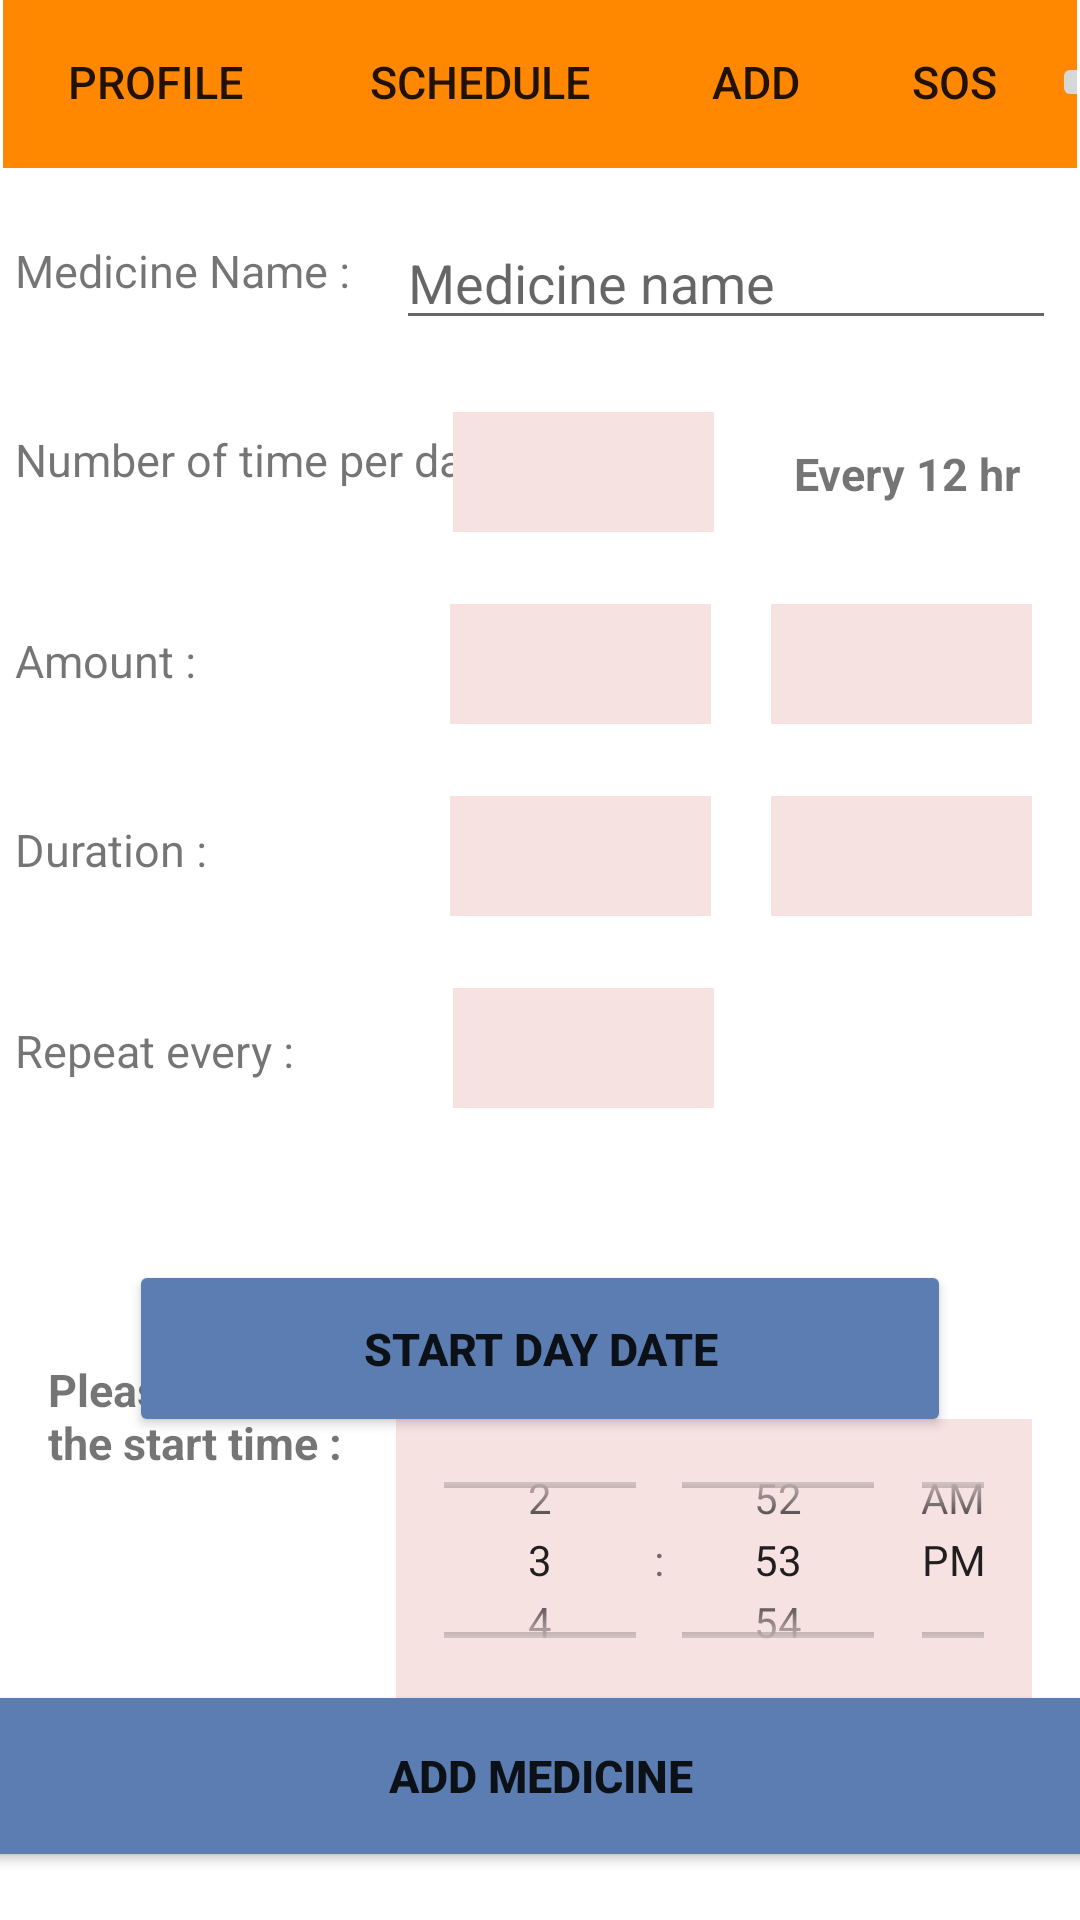

This screen was rendered from an Android layout file. Write that file and the resources it references.
<!-- AndroidManifest.xml: application theme Theme.SafeMedicare -->
<!-- res/layout/add_medicine_text.xml -->
<?xml version="1.0" encoding="utf-8"?>
<androidx.constraintlayout.widget.ConstraintLayout xmlns:android="http://schemas.android.com/apk/res/android"
    xmlns:app="http://schemas.android.com/apk/res-auto"
    xmlns:tools="http://schemas.android.com/tools"
    android:layout_width="match_parent"
    android:layout_height="match_parent"

    >

    <include
        android:id="@+id/toolbarMedication"
        layout="@layout/toolbar"
        tools:layout_editor_absoluteX="1dp"></include>


    <TextView
        android:id="@+id/MedicineName"
        android:layout_width="175dp"
        android:layout_height="35dp"
        android:layout_marginStart="5dp"
        android:layout_marginTop="24dp"
        android:textSize="15dp"
        android:text="Medicine Name :"


        app:layout_constraintStart_toStartOf="parent"
        app:layout_constraintTop_toBottomOf="@+id/toolbarMedication" />

    <TextView
        android:id="@+id/DurtaionTextView"
        android:layout_width="175dp"
        android:layout_height="35dp"
        android:layout_marginStart="5dp"
        android:layout_marginTop="28dp"
        android:text="Duration :"
        android:textSize="15dp"
        app:layout_constraintStart_toStartOf="parent"
        app:layout_constraintTop_toBottomOf="@+id/amountTextView" />

    <TextView
        android:id="@+id/amountTextView"
        android:layout_width="175dp"
        android:layout_height="35dp"
        android:layout_marginStart="5dp"
        android:layout_marginTop="32dp"
        android:text="Amount :"
        android:textSize="15dp"
        app:layout_constraintStart_toStartOf="parent"
        app:layout_constraintTop_toBottomOf="@+id/numberOfTimeView" />

    <TextView
        android:id="@+id/numberOfTimeView"
        android:layout_width="175dp"
        android:layout_height="35dp"
        android:layout_marginStart="5dp"
        android:layout_marginTop="28dp"
        android:text="Number of time per day :"
        android:textSize="15dp"
        app:layout_constraintStart_toStartOf="parent"
        app:layout_constraintTop_toBottomOf="@+id/MedicineName" />


    <EditText
        android:id="@+id/EditMedicineName"
        android:layout_width="220dp"
        android:layout_height="wrap_content"

        android:layout_marginTop="16dp"
        android:layout_marginEnd="8dp"
        android:hint="Medicine name"
        android:inputType="textAutoCorrect"
        app:layout_constraintEnd_toEndOf="parent"
        app:layout_constraintTop_toBottomOf="@+id/toolbarMedication" />

    <Button
        android:id="@+id/Add_medicine"
        android:layout_width="384dp"
        android:layout_height="64dp"
        android:layout_marginStart="16dp"
        android:layout_marginEnd="16dp"
        android:layout_marginBottom="16dp"
        android:backgroundTint="#5B7DB1"
        android:text="Add Medicine"
        android:textSize="15dp"
        android:textStyle="bold"
        app:layout_constraintBottom_toBottomOf="parent"
        app:layout_constraintEnd_toEndOf="parent"
        app:layout_constraintStart_toStartOf="parent" />

    <Spinner
        android:id="@+id/numberDurationSpin"
        android:layout_width="87dp"
        android:layout_height="40dp"
        android:layout_marginTop="24dp"
        android:layout_marginEnd="20dp"
        android:background="#F7E2E2"
        android:spinnerMode="dropdown"
        android:textAlignment="center"
        android:textSize="15dp"
        app:layout_constraintEnd_toStartOf="@+id/TextDurationSpin"
        app:layout_constraintTop_toBottomOf="@+id/amountNumberSpinner" />

    <Spinner
        android:id="@+id/RepeatSpin"
        android:layout_width="87dp"
        android:layout_height="40dp"
        android:layout_marginTop="24dp"
        android:layout_marginEnd="122dp"
        android:background="#F7E2E2"
        android:spinnerMode="dropdown"
        android:textAlignment="center"
        android:textSize="15dp"
        app:layout_constraintEnd_toEndOf="parent"
        app:layout_constraintTop_toBottomOf="@+id/numberDurationSpin" />

    <Spinner
        android:id="@+id/numberOfTimeSpin"
        android:layout_width="87dp"
        android:layout_height="40dp"
        android:layout_marginTop="24dp"
        android:layout_marginEnd="20dp"
        android:background="#F7E2E2"
        android:spinnerMode="dropdown"
        android:textAlignment="center"
        android:textSize="15dp"
        app:layout_constraintEnd_toStartOf="@+id/everyH"
        app:layout_constraintTop_toBottomOf="@+id/EditMedicineName" />

    <Spinner
        android:id="@+id/amountNumberSpinner"
        android:layout_width="87dp"
        android:layout_height="40dp"
        android:layout_marginTop="24dp"
        android:layout_marginEnd="20dp"
        android:background="#F7E2E2"
        android:spinnerMode="dropdown"
        android:textAlignment="center"
        android:textSize="15dp"
        app:layout_constraintEnd_toStartOf="@+id/amountTextSpinner"
        app:layout_constraintTop_toBottomOf="@+id/numberOfTimeSpin" />

    <Spinner
        android:id="@+id/amountTextSpinner"
        android:layout_width="87dp"
        android:layout_height="40dp"
        android:layout_marginTop="88dp"
        android:layout_marginEnd="16dp"
        android:background="#F7E2E2"
        android:spinnerMode="dropdown"
        android:textAlignment="center"
        android:textSize="15dp"
        app:layout_constraintEnd_toEndOf="parent"
        app:layout_constraintTop_toBottomOf="@+id/EditMedicineName" />

    <Spinner
        android:id="@+id/TextDurationSpin"
        android:layout_width="87dp"
        android:layout_height="40dp"
        android:layout_marginTop="24dp"
        android:layout_marginEnd="16dp"
        android:background="#F7E2E2"
        android:spinnerMode="dropdown"
        android:textAlignment="center"
        android:textSize="15dp"
        app:layout_constraintEnd_toEndOf="parent"
        app:layout_constraintTop_toBottomOf="@+id/amountTextSpinner" />

    <Button
        android:id="@+id/Start_day_DATE"
        android:layout_width="274dp"
        android:layout_height="59dp"
        android:layout_marginStart="69dp"
        android:layout_marginTop="45dp"
        android:layout_marginEnd="69dp"
        android:backgroundTint="#5B7DB1"
        android:padding="15dp"
        android:text="Start day DATE"
        android:textSize="15dp"
        android:textStyle="bold"
        app:layout_constraintEnd_toEndOf="parent"
        app:layout_constraintStart_toStartOf="parent"
        app:layout_constraintTop_toBottomOf="@+id/RepeatText" />

    <androidx.constraintlayout.widget.Group
        android:id="@+id/group2"
        android:layout_width="wrap_content"
        android:layout_height="wrap_content" />

    <TimePicker
        android:id="@+id/timePickerMedicine"
        android:layout_width="212dp"
        android:layout_height="94dp"
        android:layout_marginStart="50dp"
        android:layout_marginTop="39dp"
        android:layout_marginEnd="16dp"
        android:layout_marginBottom="38dp"
        android:background="#F7E2E2"
        android:timePickerMode="spinner"
        app:layout_constraintBottom_toTopOf="@+id/Add_medicine"
        app:layout_constraintEnd_toEndOf="parent"
        app:layout_constraintHorizontal_bias="1.0"
        app:layout_constraintStart_toEndOf="@+id/StartDayTime"
        app:layout_constraintTop_toBottomOf="@+id/Start_day_DATE" />

    <TextView
        android:id="@+id/StartDayTime"
        android:layout_width="117dp"
        android:layout_height="41dp"
        android:layout_marginStart="16dp"
        android:layout_marginBottom="66dp"
        android:text="Please choose the start time :"
        android:textSize="15dp"
        android:textStyle="bold"
        app:layout_constraintBottom_toTopOf="@+id/Add_medicine"
        app:layout_constraintStart_toStartOf="parent" />

    <TextView
        android:id="@+id/everyH"
        android:layout_width="88dp"
        android:layout_height="29dp"
        android:layout_marginTop="32dp"
        android:layout_marginEnd="14dp"
        android:layout_marginBottom="27dp"
        android:elegantTextHeight="true"
        android:text="Every 12 hr"
        android:textAlignment="center"

        android:textSize="15dp"
        android:textStyle="bold"
        app:layout_constraintBottom_toTopOf="@+id/amountTextSpinner"
        app:layout_constraintEnd_toEndOf="parent"
        app:layout_constraintTop_toBottomOf="@+id/EditMedicineName" />

    <TextView
        android:id="@+id/RepeatText"
        android:layout_width="175dp"
        android:layout_height="35dp"
        android:layout_marginStart="5dp"
        android:layout_marginTop="32dp"
        android:text="Repeat every :"
        android:textSize="15dp"
        app:layout_constraintStart_toStartOf="parent"
        app:layout_constraintTop_toBottomOf="@+id/DurtaionTextView" />

</androidx.constraintlayout.widget.ConstraintLayout>
<!-- res/layout/toolbar.xml (included above) -->
<?xml version="1.0" encoding="utf-8"?>
<androidx.appcompat.widget.Toolbar xmlns:android="http://schemas.android.com/apk/res/android"
    xmlns:app="http://schemas.android.com/apk/res-auto"
    xmlns:tools="http://schemas.android.com/tools"
    android:id="@+id/tool"
    android:layout_width="match_parent"
    android:layout_height="wrap_content"
android:layout_margin="1dp"
    android:background="@android:color/holo_orange_dark">

        <androidx.constraintlayout.widget.ConstraintLayout
            android:layout_width="match_parent"
            android:layout_height="match_parent"
            android:layout_toEndOf="@+id/tool"
            >

                <Button
                    android:id="@+id/firstB"
                    android:layout_width="100dp"
                    android:layout_height="wrap_content"
                    android:layout_centerVertical="true"
                    android:layout_marginBottom="1dp"
                    android:background="?android:attr/selectableItemBackground"


                    android:text="Profile"
                    android:textSize="15dp"
                    app:layout_constraintBottom_toBottomOf="parent"
                    app:layout_constraintEnd_toStartOf="@+id/SecondB"
                    app:layout_constraintHorizontal_bias="0.6"
                    app:layout_constraintStart_toStartOf="parent"
                    app:layout_constraintTop_toTopOf="parent"></Button>

                <Button
                    android:id="@+id/SecondB"
                    android:layout_width="117dp"
                    android:layout_height="wrap_content"
                    android:layout_centerVertical="true"
                    android:layout_marginBottom="1dp"
                    android:layout_toEndOf="@+id/firstB"


                    android:background="?android:attr/selectableItemBackground"
                    android:text="Schedule"
                    android:textSize="15dp"
                    app:layout_constraintBottom_toBottomOf="parent"
                    app:layout_constraintEnd_toStartOf="@+id/thirdB"
                    app:layout_constraintStart_toEndOf="@+id/firstB"
                    app:layout_constraintTop_toTopOf="parent"></Button>

                <Button
                    android:id="@+id/thirdB"
                    android:layout_width="67dp"
                    android:layout_height="wrap_content"
                    android:layout_centerVertical="true"
                    android:layout_marginBottom="1dp"

                    android:layout_toEndOf="@+id/SecondB"
                    android:background="?android:attr/selectableItemBackground"
                    android:text="ADD"

                    android:textSize="15dp"
                    app:layout_constraintBottom_toBottomOf="parent"
                    app:layout_constraintEnd_toStartOf="@+id/SOS"
                    app:layout_constraintStart_toEndOf="@+id/SecondB"
                    app:layout_constraintTop_toTopOf="parent"></Button>

                <Button
                    android:id="@+id/SOS"
                    android:layout_width="65dp"
                    android:layout_height="wrap_content"
                    android:layout_centerVertical="true"

                    android:layout_marginBottom="1dp"
                    android:layout_toEndOf="@+id/thirdB"
                    android:background="?android:attr/selectableItemBackground"

                    android:text="SOS"
                    android:textSize="15dp"
                    app:layout_constraintBottom_toBottomOf="parent"
                    app:layout_constraintEnd_toStartOf="@+id/imageButton"
                    app:layout_constraintStart_toEndOf="@+id/thirdB"
                    app:layout_constraintTop_toTopOf="parent"></Button>

                <ImageButton
                    android:id="@+id/imageButton"
                    android:layout_width="wrap_content"
                    android:layout_height="wrap_content"
                    android:layout_alignParentEnd="true"
                    android:layout_centerVertical="true"
                    android:layout_marginTop="3dp"
                    android:layout_marginBottom="4dp"
                    android:src="@drawable/ic_baseline_home_24"
                    app:layout_constraintBottom_toBottomOf="parent"

                    app:layout_constraintEnd_toEndOf="parent"
                    app:layout_constraintStart_toEndOf="@+id/SOS"
                    app:layout_constraintTop_toTopOf="parent"></ImageButton>


        </androidx.constraintlayout.widget.ConstraintLayout>

</androidx.appcompat.widget.Toolbar>
<!-- resources referenced by this layout -->
<resources>
  <style name="Theme.SafeMedicare" parent="Theme.MaterialComponents.DayNight.NoActionBar">
          
          <item name="colorPrimary">@color/purple_500</item>
          <item name="colorPrimaryVariant">@color/purple_700</item>
          <item name="colorOnPrimary">@color/white</item>
          
          <item name="colorSecondary">@color/teal_200</item>
          <item name="colorSecondaryVariant">@color/teal_700</item>
          <item name="colorOnSecondary">@color/black</item>
          
          <item name="android:statusBarColor" tools:targetApi="l">?attr/colorPrimaryVariant</item>
          
      </style>
  <!-- not gathered from this repository: default colours our renderer supplied (Android Studio template values) -->
  <color name="purple_500">#FF6200EE</color>
  <color name="purple_700">#FF3700B3</color>
  <color name="teal_200">#FF03DAC5</color>
  <color name="teal_700">#FF018786</color>
  <color name="black">#FF000000</color>
  <color name="white">#FFFFFFFF</color>
</resources>
